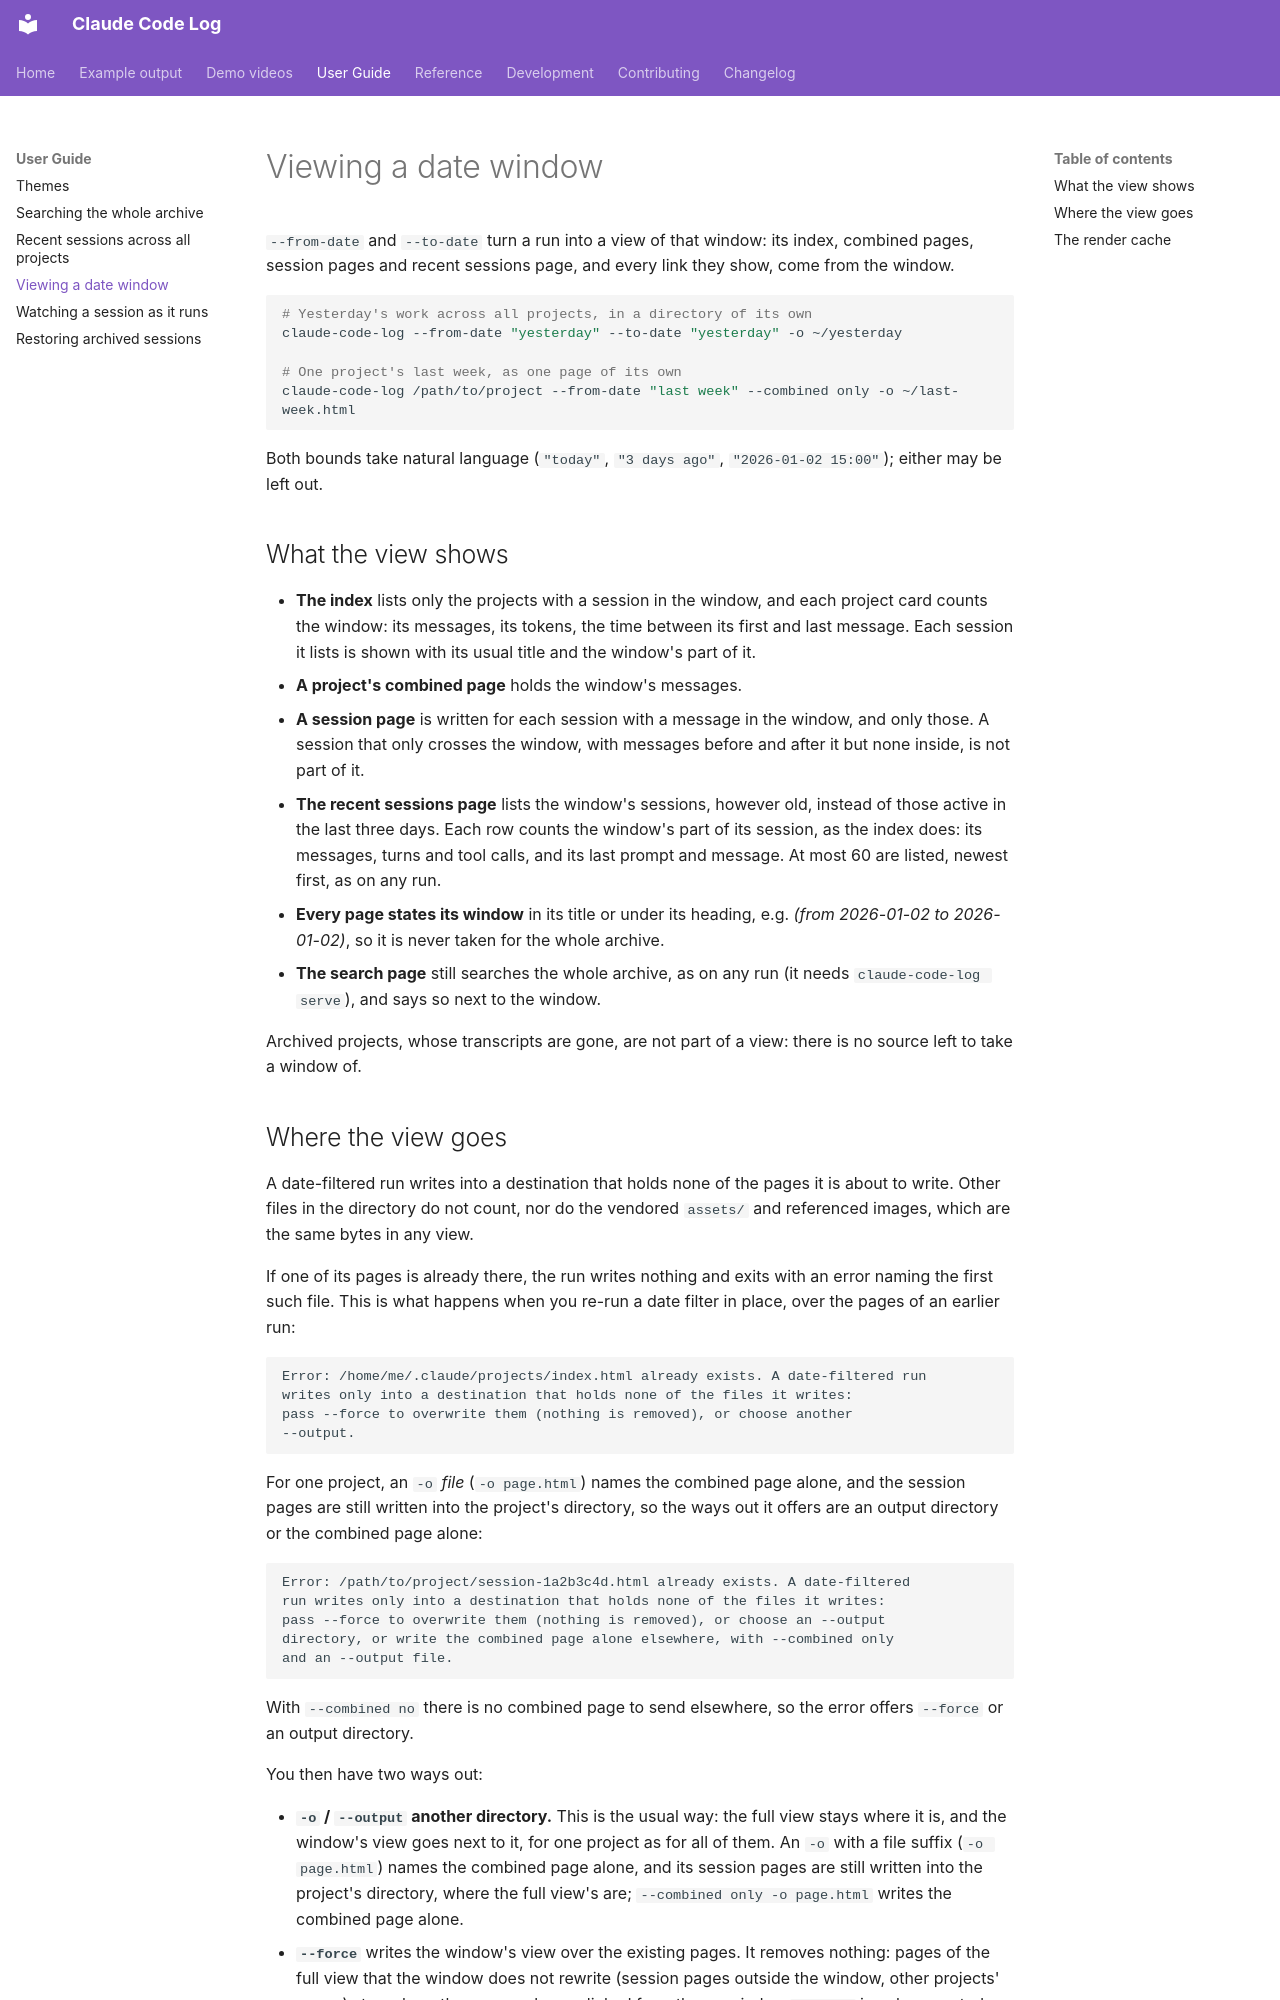

repository: daaain/claude-code-log · page: date-window/index.html · generator: mkdocs

# Viewing a date window

`--from-date` and `--to-date` turn a run into a view of that window:
its index, combined pages, session pages and recent sessions page, and
every link they show, come from the window.

```bash
# Yesterday's work across all projects, in a directory of its own
claude-code-log --from-date "yesterday" --to-date "yesterday" -o ~/yesterday

# One project's last week, as one page of its own
claude-code-log /path/to/project --from-date "last week" --combined only -o ~/last-week.html
```

Both bounds take natural language (`"today"`, `"3 days ago"`,
`"2026-01-02 15:00"`); either may be left out.

## What the view shows

- **The index** lists only the projects with a session in the window, and
  each project card counts the window: its messages, its tokens, the
  time between its first and last message. Each session it lists is
  shown with its usual title and the window's part of it.
- **A project's combined page** holds the window's messages.
- **A session page** is written for each session with a message in the
  window, and only those. A session that only crosses the window, with
  messages before and after it but none inside, is not part of it.
- **The recent sessions page** lists the window's sessions, however old,
  instead of those active in the last three days. Each row counts the
  window's part of its session, as the index does: its messages, turns
  and tool calls, and its last prompt and message. At most 60 are listed,
  newest first, as on any run.
- **Every page states its window** in its title or under its heading,
  e.g. *(from 2026-01-02 to 2026-01-02)*, so it is never taken for the
  whole archive.
- **The search page** still searches the whole archive, as on any run
  (it needs `claude-code-log serve`), and says so next to the window.

Archived projects, whose transcripts are gone, are not part of a view:
there is no source left to take a window of.
